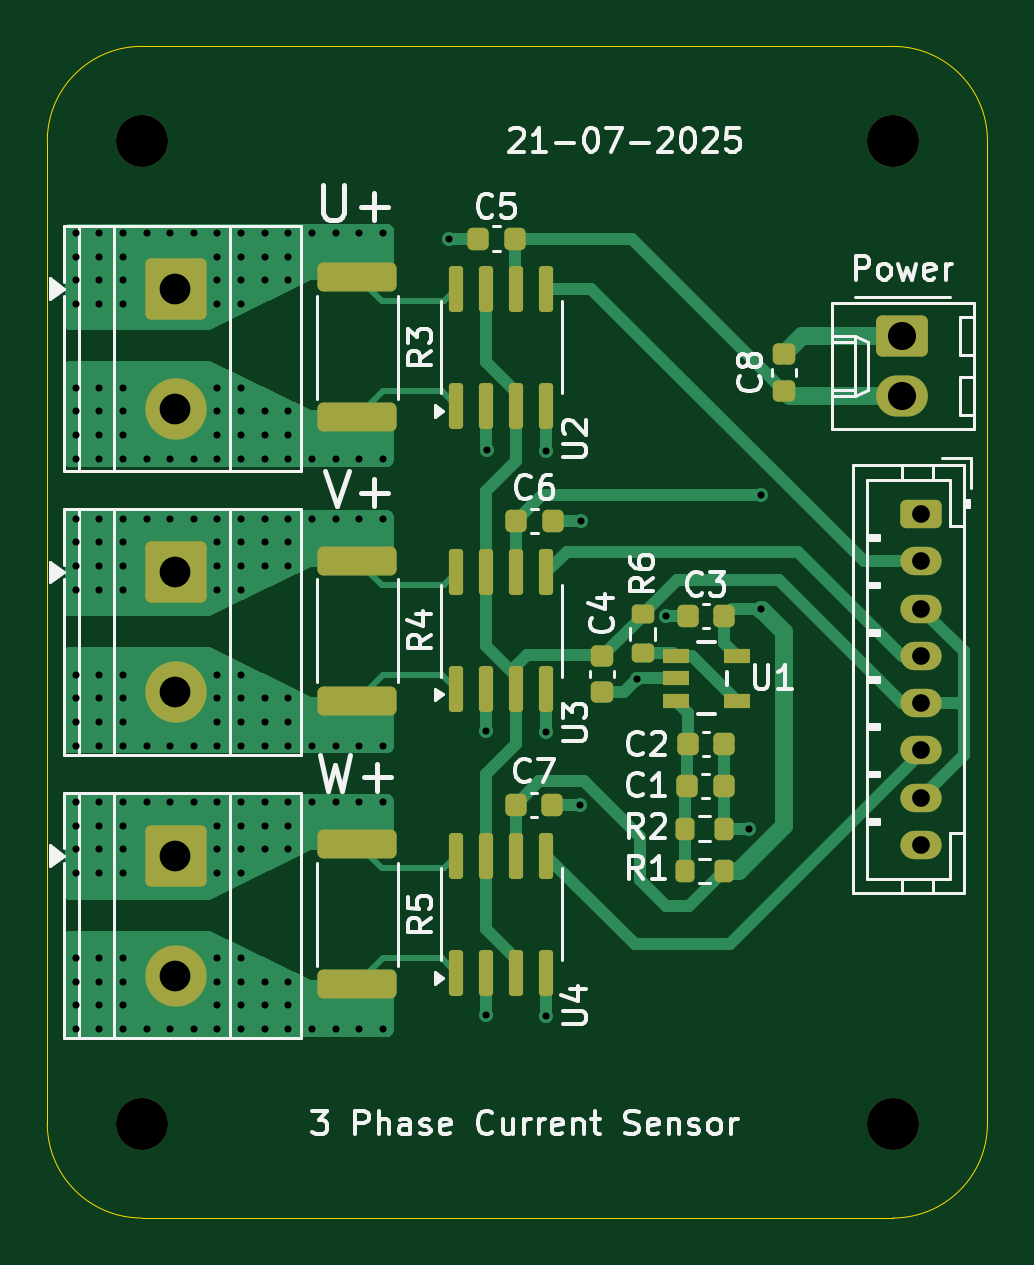
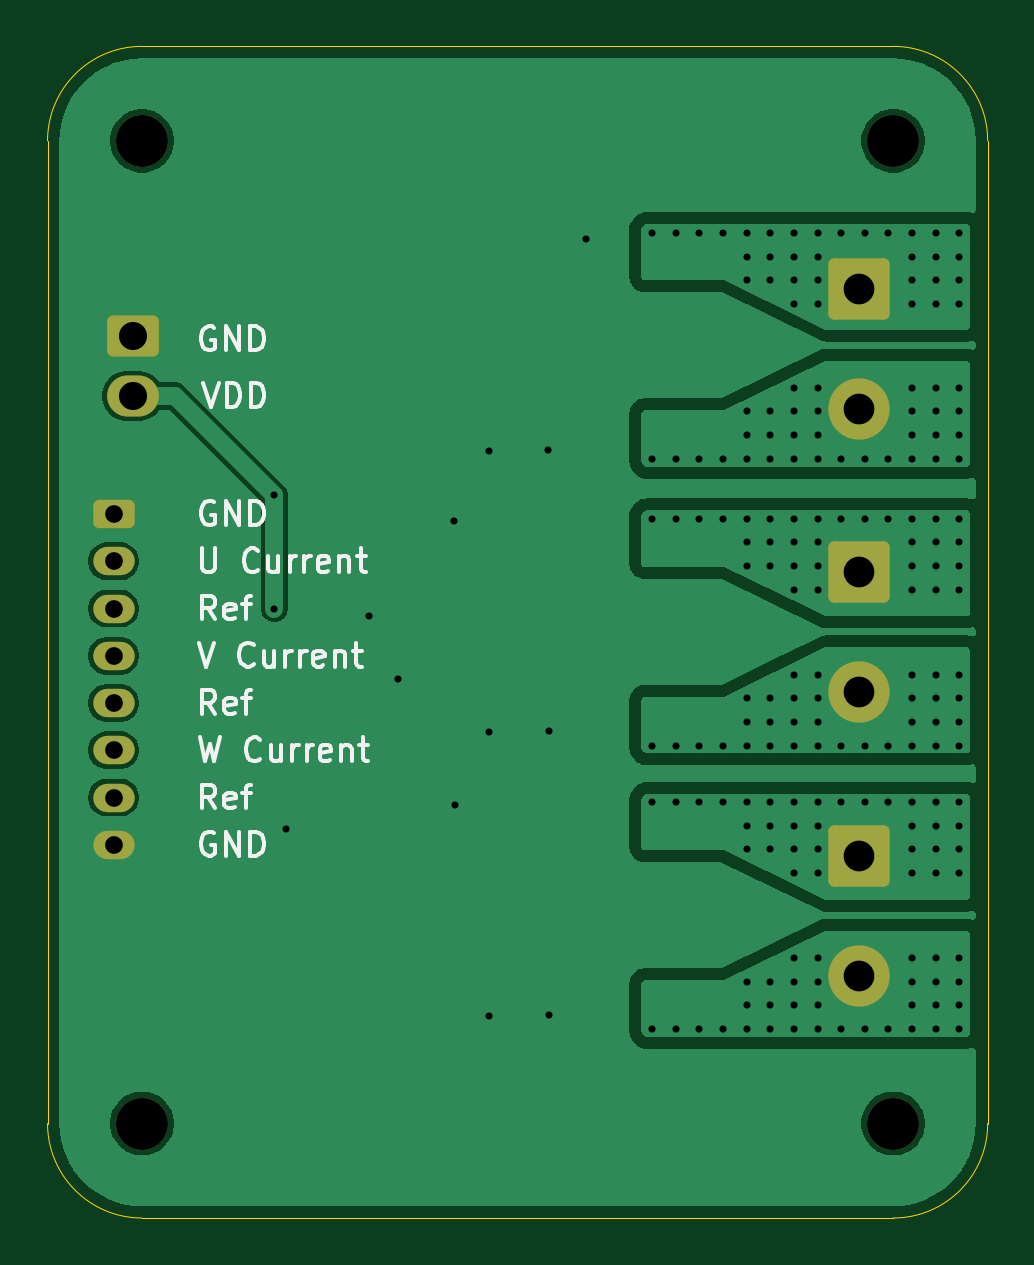
Circuit board: 10 layer files. Board 39.8 x 49.6 mm.
- bottom_copper: Three Phase Current Sensor-B_Cu.gbr (45215 bytes)
- bottom_mask: Three Phase Current Sensor-B_Mask.gbr (2126 bytes)
- paste: Three Phase Current Sensor-B_Paste.gbr (469 bytes)
- bottom_silk: Three Phase Current Sensor-B_Silkscreen.gbr (19022 bytes)
- outline: Three Phase Current Sensor-Edge_Cuts.gbr (985 bytes)
- top_copper: Three Phase Current Sensor-F_Cu.gbr (23772 bytes)
- top_mask: Three Phase Current Sensor-F_Mask.gbr (4858 bytes)
- paste: Three Phase Current Sensor-F_Paste.gbr (3741 bytes)
- top_silk: Three Phase Current Sensor-F_Silkscreen.gbr (46132 bytes)
- drill: Three Phase Current Sensor.drl (4252 bytes)

=== bottom_copper: Three Phase Current Sensor-B_Cu.gbr (45215 bytes, source omitted) ===
=== bottom_mask: Three Phase Current Sensor-B_Mask.gbr (2126 bytes, source withheld) ===
=== paste: Three Phase Current Sensor-B_Paste.gbr ===
%TF.GenerationSoftware,KiCad,Pcbnew,9.0.2*%
%TF.CreationDate,2025-07-21T15:30:35-04:00*%
%TF.ProjectId,Three Phase Current Sensor,54687265-[number-redacted]-[number-redacted],rev?*%
%TF.SameCoordinates,Original*%
%TF.FileFunction,Paste,Bot*%
%TF.FilePolarity,Positive*%
%FSLAX46Y46*%
G04 Gerber Fmt 4.6, Leading zero omitted, Abs format (unit mm)*
G04 Created by KiCad (PCBNEW 9.0.2) date 2025-07-21 15:30:35*
%MOMM*%
%LPD*%
G01*
G04 APERTURE LIST*
G04 APERTURE END LIST*
M02*

=== bottom_silk: Three Phase Current Sensor-B_Silkscreen.gbr (19022 bytes, source omitted) ===
=== outline: Three Phase Current Sensor-Edge_Cuts.gbr ===
%TF.GenerationSoftware,KiCad,Pcbnew,9.0.2*%
%TF.CreationDate,2025-07-21T15:30:36-04:00*%
%TF.ProjectId,Three Phase Current Sensor,54687265-[number-redacted]-[number-redacted],rev?*%
%TF.SameCoordinates,Original*%
%TF.FileFunction,Profile,NP*%
%FSLAX46Y46*%
G04 Gerber Fmt 4.6, Leading zero omitted, Abs format (unit mm)*
G04 Created by KiCad (PCBNEW 9.0.2) date 2025-07-21 15:30:36*
%MOMM*%
%LPD*%
G01*
G04 APERTURE LIST*
%TA.AperFunction,Profile*%
%ADD10C,0.050000*%
%TD*%
G04 APERTURE END LIST*
D10*
X91600000Y-87800000D02*
X59800000Y-87800000D01*
X55800000Y-83800000D02*
X55800000Y-42200000D01*
X55800000Y-42200000D02*
G75*
G02*
X59800000Y-38200000I4000000J0D01*
G01*
X95600000Y-42200000D02*
X95600000Y-83800000D01*
X59800000Y-87800000D02*
G75*
G02*
X55800000Y-83800000I0J4000000D01*
G01*
X95600000Y-83800000D02*
G75*
G02*
X91600000Y-87800000I-4000000J0D01*
G01*
X59800000Y-38200000D02*
X91600000Y-38200000D01*
X91600000Y-38200000D02*
G75*
G02*
X95600000Y-42200000I0J-4000000D01*
G01*
M02*

=== top_copper: Three Phase Current Sensor-F_Cu.gbr (23772 bytes, source omitted) ===
=== top_mask: Three Phase Current Sensor-F_Mask.gbr ===
%TF.GenerationSoftware,KiCad,Pcbnew,9.0.2*%
%TF.CreationDate,2025-07-21T15:30:36-04:00*%
%TF.ProjectId,Three Phase Current Sensor,54687265-[number-redacted]-[number-redacted],rev?*%
%TF.SameCoordinates,Original*%
%TF.FileFunction,Soldermask,Top*%
%TF.FilePolarity,Negative*%
%FSLAX46Y46*%
G04 Gerber Fmt 4.6, Leading zero omitted, Abs format (unit mm)*
G04 Created by KiCad (PCBNEW 9.0.2) date 2025-07-21 15:30:36*
%MOMM*%
%LPD*%
G01*
G04 APERTURE LIST*
G04 Aperture macros list*
%AMRoundRect*
0 Rectangle with rounded corners*
0 $1 Rounding radius*
0 $2 $3 $4 $5 $6 $7 $8 $9 X,Y pos of 4 corners*
0 Add a 4 corners polygon primitive as box body*
4,1,4,$2,$3,$4,$5,$6,$7,$8,$9,$2,$3,0*
0 Add four circle primitives for the rounded corners*
1,1,$1+$1,$2,$3*
1,1,$1+$1,$4,$5*
1,1,$1+$1,$6,$7*
1,1,$1+$1,$8,$9*
0 Add four rect primitives between the rounded corners*
20,1,$1+$1,$2,$3,$4,$5,0*
20,1,$1+$1,$4,$5,$6,$7,0*
20,1,$1+$1,$6,$7,$8,$9,0*
20,1,$1+$1,$8,$9,$2,$3,0*%
G04 Aperture macros list end*
%ADD10RoundRect,0.200000X-0.275000X0.200000X-0.275000X-0.200000X0.275000X-0.200000X0.275000X0.200000X0*%
%ADD11RoundRect,0.225000X0.250000X-0.225000X0.250000X0.225000X-0.250000X0.225000X-0.250000X-0.225000X0*%
%ADD12RoundRect,0.250000X-1.050000X1.050000X-1.050000X-1.050000X1.050000X-1.050000X1.050000X1.050000X0*%
%ADD13C,2.600000*%
%ADD14RoundRect,0.225000X0.225000X0.250000X-0.225000X0.250000X-0.225000X-0.250000X0.225000X-0.250000X0*%
%ADD15C,2.200000*%
%ADD16RoundRect,0.150000X0.150000X-0.825000X0.150000X0.825000X-0.150000X0.825000X-0.150000X-0.825000X0*%
%ADD17RoundRect,0.225000X-0.225000X-0.250000X0.225000X-0.250000X0.225000X0.250000X-0.225000X0.250000X0*%
%ADD18RoundRect,0.250000X-0.845000X0.620000X-0.845000X-0.620000X0.845000X-0.620000X0.845000X0.620000X0*%
%ADD19O,2.190000X1.740000*%
%ADD20RoundRect,0.250000X-0.625000X0.350000X-0.625000X-0.350000X0.625000X-0.350000X0.625000X0.350000X0*%
%ADD21O,1.750000X1.200000*%
%ADD22RoundRect,0.250000X-1.425000X0.362500X-1.425000X-0.362500X1.425000X-0.362500X1.425000X0.362500X0*%
%ADD23RoundRect,0.200000X0.200000X0.275000X-0.200000X0.275000X-0.200000X-0.275000X0.200000X-0.275000X0*%
%ADD24R,1.100000X0.599999*%
%ADD25RoundRect,0.225000X-0.250000X0.225000X-0.250000X-0.225000X0.250000X-0.225000X0.250000X0.225000X0*%
%ADD26RoundRect,0.200000X-0.200000X-0.275000X0.200000X-0.275000X0.200000X0.275000X-0.200000X0.275000X0*%
G04 APERTURE END LIST*
D10*
%TO.C,R6*%
X81000000Y-62250000D03*
X81000000Y-63900000D03*
%TD*%
D11*
%TO.C,C8*%
X87000000Y-52775000D03*
X87000000Y-51225000D03*
%TD*%
D12*
%TO.C,J2*%
X61227500Y-48455000D03*
D13*
X61227500Y-53535000D03*
%TD*%
D14*
%TO.C,C3*%
X84454999Y-62315000D03*
X82904999Y-62315000D03*
%TD*%
D15*
%TO.C,H2*%
X91600000Y-83800000D03*
%TD*%
D16*
%TO.C,U3*%
X73117500Y-65410000D03*
X74387500Y-65410000D03*
X75657500Y-65410000D03*
X76927500Y-65410000D03*
X76927500Y-60460000D03*
X75657500Y-60460000D03*
X74387500Y-60460000D03*
X73117500Y-60460000D03*
%TD*%
D17*
%TO.C,C7*%
X75625000Y-70300000D03*
X77175000Y-70300000D03*
%TD*%
D18*
%TO.C,J5*%
X92000000Y-50460000D03*
D19*
X92000000Y-53000000D03*
%TD*%
D16*
%TO.C,U2*%
X73117500Y-48460000D03*
X74387500Y-48460000D03*
X75657500Y-48460000D03*
X76927500Y-48460000D03*
X76927500Y-53410000D03*
X75657500Y-53410000D03*
X74387500Y-53410000D03*
X73117500Y-53410000D03*
%TD*%
D17*
%TO.C,C1*%
X84429999Y-69515000D03*
X82879999Y-69515000D03*
%TD*%
%TO.C,C2*%
X82904999Y-67715000D03*
X84454999Y-67715000D03*
%TD*%
D20*
%TO.C,J1*%
X92800000Y-58000000D03*
D21*
X92800000Y-60000000D03*
X92800000Y-62000000D03*
X92800000Y-64000000D03*
X92800000Y-66000000D03*
X92800000Y-68000000D03*
X92800000Y-70000000D03*
X92800000Y-72000000D03*
%TD*%
D22*
%TO.C,R4*%
X68927500Y-59972500D03*
X68927500Y-65897500D03*
%TD*%
D15*
%TO.C,H4*%
X59800000Y-83800000D03*
%TD*%
D17*
%TO.C,C6*%
X75650000Y-58300000D03*
X77200000Y-58300000D03*
%TD*%
D23*
%TO.C,R2*%
X82804999Y-71315000D03*
X84454999Y-71315000D03*
%TD*%
D24*
%TO.C,U1*%
X82400000Y-64000000D03*
X82400000Y-64950001D03*
X82400000Y-65900002D03*
X85000000Y-65900002D03*
X85000000Y-64000000D03*
%TD*%
D12*
%TO.C,J3*%
X61227500Y-60455000D03*
D13*
X61227500Y-65535000D03*
%TD*%
D22*
%TO.C,R3*%
X68927500Y-47972500D03*
X68927500Y-53897500D03*
%TD*%
D15*
%TO.C,H3*%
X59800000Y-42200000D03*
%TD*%
%TO.C,H1*%
X91600000Y-42200000D03*
%TD*%
D22*
%TO.C,R5*%
X68927500Y-71972500D03*
X68927500Y-77897500D03*
%TD*%
D12*
%TO.C,J4*%
X61227500Y-72455000D03*
D13*
X61227500Y-77535000D03*
%TD*%
D14*
%TO.C,C5*%
X75597500Y-46335000D03*
X74047500Y-46335000D03*
%TD*%
D16*
%TO.C,U4*%
X73117500Y-77410000D03*
X74387500Y-77410000D03*
X75657500Y-77410000D03*
X76927500Y-77410000D03*
X76927500Y-72460000D03*
X75657500Y-72460000D03*
X74387500Y-72460000D03*
X73117500Y-72460000D03*
%TD*%
D25*
%TO.C,C4*%
X79300000Y-64000000D03*
X79300000Y-65550000D03*
%TD*%
D26*
%TO.C,R1*%
X82804999Y-73115000D03*
X84454999Y-73115000D03*
%TD*%
M02*

=== paste: Three Phase Current Sensor-F_Paste.gbr ===
%TF.GenerationSoftware,KiCad,Pcbnew,9.0.2*%
%TF.CreationDate,2025-07-21T15:30:35-04:00*%
%TF.ProjectId,Three Phase Current Sensor,54687265-[number-redacted]-[number-redacted],rev?*%
%TF.SameCoordinates,Original*%
%TF.FileFunction,Paste,Top*%
%TF.FilePolarity,Positive*%
%FSLAX46Y46*%
G04 Gerber Fmt 4.6, Leading zero omitted, Abs format (unit mm)*
G04 Created by KiCad (PCBNEW 9.0.2) date 2025-07-21 15:30:35*
%MOMM*%
%LPD*%
G01*
G04 APERTURE LIST*
G04 Aperture macros list*
%AMRoundRect*
0 Rectangle with rounded corners*
0 $1 Rounding radius*
0 $2 $3 $4 $5 $6 $7 $8 $9 X,Y pos of 4 corners*
0 Add a 4 corners polygon primitive as box body*
4,1,4,$2,$3,$4,$5,$6,$7,$8,$9,$2,$3,0*
0 Add four circle primitives for the rounded corners*
1,1,$1+$1,$2,$3*
1,1,$1+$1,$4,$5*
1,1,$1+$1,$6,$7*
1,1,$1+$1,$8,$9*
0 Add four rect primitives between the rounded corners*
20,1,$1+$1,$2,$3,$4,$5,0*
20,1,$1+$1,$4,$5,$6,$7,0*
20,1,$1+$1,$6,$7,$8,$9,0*
20,1,$1+$1,$8,$9,$2,$3,0*%
G04 Aperture macros list end*
%ADD10RoundRect,0.200000X-0.275000X0.200000X-0.275000X-0.200000X0.275000X-0.200000X0.275000X0.200000X0*%
%ADD11RoundRect,0.225000X0.250000X-0.225000X0.250000X0.225000X-0.250000X0.225000X-0.250000X-0.225000X0*%
%ADD12RoundRect,0.225000X0.225000X0.250000X-0.225000X0.250000X-0.225000X-0.250000X0.225000X-0.250000X0*%
%ADD13RoundRect,0.150000X0.150000X-0.825000X0.150000X0.825000X-0.150000X0.825000X-0.150000X-0.825000X0*%
%ADD14RoundRect,0.225000X-0.225000X-0.250000X0.225000X-0.250000X0.225000X0.250000X-0.225000X0.250000X0*%
%ADD15RoundRect,0.250000X-1.425000X0.362500X-1.425000X-0.362500X1.425000X-0.362500X1.425000X0.362500X0*%
%ADD16RoundRect,0.200000X0.200000X0.275000X-0.200000X0.275000X-0.200000X-0.275000X0.200000X-0.275000X0*%
%ADD17R,1.100000X0.599999*%
%ADD18RoundRect,0.225000X-0.250000X0.225000X-0.250000X-0.225000X0.250000X-0.225000X0.250000X0.225000X0*%
%ADD19RoundRect,0.200000X-0.200000X-0.275000X0.200000X-0.275000X0.200000X0.275000X-0.200000X0.275000X0*%
G04 APERTURE END LIST*
D10*
%TO.C,R6*%
X81000000Y-62250000D03*
X81000000Y-63900000D03*
%TD*%
D11*
%TO.C,C8*%
X87000000Y-52775000D03*
X87000000Y-51225000D03*
%TD*%
D12*
%TO.C,C3*%
X84454999Y-62315000D03*
X82904999Y-62315000D03*
%TD*%
D13*
%TO.C,U3*%
X73117500Y-65410000D03*
X74387500Y-65410000D03*
X75657500Y-65410000D03*
X76927500Y-65410000D03*
X76927500Y-60460000D03*
X75657500Y-60460000D03*
X74387500Y-60460000D03*
X73117500Y-60460000D03*
%TD*%
D14*
%TO.C,C7*%
X75625000Y-70300000D03*
X77175000Y-70300000D03*
%TD*%
D13*
%TO.C,U2*%
X73117500Y-48460000D03*
X74387500Y-48460000D03*
X75657500Y-48460000D03*
X76927500Y-48460000D03*
X76927500Y-53410000D03*
X75657500Y-53410000D03*
X74387500Y-53410000D03*
X73117500Y-53410000D03*
%TD*%
D14*
%TO.C,C1*%
X84429999Y-69515000D03*
X82879999Y-69515000D03*
%TD*%
%TO.C,C2*%
X82904999Y-67715000D03*
X84454999Y-67715000D03*
%TD*%
D15*
%TO.C,R4*%
X68927500Y-59972500D03*
X68927500Y-65897500D03*
%TD*%
D14*
%TO.C,C6*%
X75650000Y-58300000D03*
X77200000Y-58300000D03*
%TD*%
D16*
%TO.C,R2*%
X82804999Y-71315000D03*
X84454999Y-71315000D03*
%TD*%
D17*
%TO.C,U1*%
X82400000Y-64000000D03*
X82400000Y-64950001D03*
X82400000Y-65900002D03*
X85000000Y-65900002D03*
X85000000Y-64000000D03*
%TD*%
D15*
%TO.C,R3*%
X68927500Y-47972500D03*
X68927500Y-53897500D03*
%TD*%
%TO.C,R5*%
X68927500Y-71972500D03*
X68927500Y-77897500D03*
%TD*%
D12*
%TO.C,C5*%
X75597500Y-46335000D03*
X74047500Y-46335000D03*
%TD*%
D13*
%TO.C,U4*%
X73117500Y-77410000D03*
X74387500Y-77410000D03*
X75657500Y-77410000D03*
X76927500Y-77410000D03*
X76927500Y-72460000D03*
X75657500Y-72460000D03*
X74387500Y-72460000D03*
X73117500Y-72460000D03*
%TD*%
D18*
%TO.C,C4*%
X79300000Y-64000000D03*
X79300000Y-65550000D03*
%TD*%
D19*
%TO.C,R1*%
X82804999Y-73115000D03*
X84454999Y-73115000D03*
%TD*%
M02*

=== top_silk: Three Phase Current Sensor-F_Silkscreen.gbr (46132 bytes, source omitted) ===
=== drill: Three Phase Current Sensor.drl ===
M48
; DRILL file {KiCad 9.0.2} date 2025-07-21T15:30:32-0400
; FORMAT={-:-/ absolute / inch / decimal}
; #@! TF.CreationDate,2025-07-21T15:30:32-04:00
; #@! TF.GenerationSoftware,Kicad,Pcbnew,9.0.2
; #@! TF.FileFunction,MixedPlating,1,2
FMAT,2
INCH
; #@! TA.AperFunction,Plated,PTH,ViaDrill
T1C0.0118
; #@! TA.AperFunction,Plated,PTH,ComponentDrill
T2C0.0295
; #@! TA.AperFunction,Plated,PTH,ComponentDrill
T3C0.0469
; #@! TA.AperFunction,Plated,PTH,ComponentDrill
T4C0.0512
; #@! TA.AperFunction,NonPlated,NPTH,ComponentDrill
T5C0.0866
%
G90
G05
T1
X2.2441Y-1.815
X2.2441Y-1.8543
X2.2441Y-1.8937
X2.2441Y-1.9331
X2.2441Y-2.0728
X2.2441Y-2.1122
X2.2441Y-2.1516
X2.2441Y-2.1909
X2.2441Y-2.2913
X2.2441Y-2.3307
X2.2441Y-2.3701
X2.2441Y-2.4094
X2.2441Y-2.5512
X2.2441Y-2.5906
X2.2441Y-2.6299
X2.2441Y-2.6693
X2.2441Y-2.7638
X2.2441Y-2.8031
X2.2441Y-2.8425
X2.2441Y-2.8819
X2.2441Y-3.0236
X2.2441Y-3.063
X2.2441Y-3.1024
X2.2441Y-3.1417
X2.2835Y-1.815
X2.2835Y-1.8543
X2.2835Y-1.8937
X2.2835Y-1.9331
X2.2835Y-2.0728
X2.2835Y-2.1122
X2.2835Y-2.1516
X2.2835Y-2.1909
X2.2835Y-2.2913
X2.2835Y-2.3307
X2.2835Y-2.3701
X2.2835Y-2.4094
X2.2835Y-2.5512
X2.2835Y-2.5906
X2.2835Y-2.6299
X2.2835Y-2.6693
X2.2835Y-2.7638
X2.2835Y-2.8031
X2.2835Y-2.8425
X2.2835Y-2.8819
X2.2835Y-3.0236
X2.2835Y-3.063
X2.2835Y-3.1024
X2.2835Y-3.1417
X2.3228Y-1.815
X2.3228Y-1.8543
X2.3228Y-1.8937
X2.3228Y-1.9331
X2.3228Y-2.0728
X2.3228Y-2.1122
X2.3228Y-2.1516
X2.3228Y-2.1909
X2.3228Y-2.2913
X2.3228Y-2.3307
X2.3228Y-2.3701
X2.3228Y-2.4094
X2.3228Y-2.5512
X2.3228Y-2.5906
X2.3228Y-2.6299
X2.3228Y-2.6693
X2.3228Y-2.7638
X2.3228Y-2.8031
X2.3228Y-2.8425
X2.3228Y-2.8819
X2.3228Y-3.0236
X2.3228Y-3.063
X2.3228Y-3.1024
X2.3228Y-3.1417
X2.3622Y-1.815
X2.3622Y-2.1909
X2.3622Y-2.2913
X2.3622Y-2.6693
X2.3622Y-2.7638
X2.3622Y-3.1417
X2.4016Y-1.815
X2.4016Y-2.1909
X2.4016Y-2.2913
X2.4016Y-2.6693
X2.4016Y-2.7638
X2.4016Y-3.1417
X2.4409Y-1.815
X2.4409Y-2.1909
X2.4409Y-2.2913
X2.4409Y-2.6693
X2.4409Y-2.7638
X2.4409Y-3.1417
X2.4803Y-1.815
X2.4803Y-1.8543
X2.4803Y-1.8937
X2.4803Y-1.9331
X2.4803Y-2.0728
X2.4803Y-2.1122
X2.4803Y-2.1516
X2.4803Y-2.1909
X2.4803Y-2.2913
X2.4803Y-2.3307
X2.4803Y-2.3701
X2.4803Y-2.4094
X2.4803Y-2.5512
X2.4803Y-2.5906
X2.4803Y-2.6299
X2.4803Y-2.6693
X2.4803Y-2.7638
X2.4803Y-2.8031
X2.4803Y-2.8425
X2.4803Y-2.8819
X2.4803Y-3.0236
X2.4803Y-3.063
X2.4803Y-3.1024
X2.4803Y-3.1417
X2.5197Y-1.815
X2.5197Y-1.8543
X2.5197Y-1.8937
X2.5197Y-1.9331
X2.5197Y-2.0728
X2.5197Y-2.1122
X2.5197Y-2.1516
X2.5197Y-2.1909
X2.5197Y-2.2913
X2.5197Y-2.3307
X2.5197Y-2.3701
X2.5197Y-2.4094
X2.5197Y-2.5512
X2.5197Y-2.5906
X2.5197Y-2.6299
X2.5197Y-2.6693
X2.5197Y-2.7638
X2.5197Y-2.8031
X2.5197Y-2.8425
X2.5197Y-2.8819
X2.5197Y-3.0236
X2.5197Y-3.063
X2.5197Y-3.1024
X2.5197Y-3.1417
X2.5591Y-1.815
X2.5591Y-1.8543
X2.5591Y-1.8937
X2.5591Y-2.1122
X2.5591Y-2.1516
X2.5591Y-2.1909
X2.5591Y-2.2913
X2.5591Y-2.3307
X2.5591Y-2.3701
X2.5591Y-2.5906
X2.5591Y-2.6299
X2.5591Y-2.6693
X2.5591Y-2.7638
X2.5591Y-2.8031
X2.5591Y-2.8425
X2.5591Y-3.063
X2.5591Y-3.1024
X2.5591Y-3.1417
X2.5984Y-1.815
X2.5984Y-1.8543
X2.5984Y-1.8937
X2.5984Y-2.1122
X2.5984Y-2.1516
X2.5984Y-2.1909
X2.5984Y-2.2913
X2.5984Y-2.3307
X2.5984Y-2.3701
X2.5984Y-2.5906
X2.5984Y-2.6299
X2.5984Y-2.6693
X2.5984Y-2.7638
X2.5984Y-2.8031
X2.5984Y-2.8425
X2.5984Y-3.063
X2.5984Y-3.1024
X2.5984Y-3.1417
X2.6378Y-1.815
X2.6378Y-2.1909
X2.6378Y-2.2913
X2.6378Y-2.6693
X2.6378Y-2.7638
X2.6378Y-3.1417
X2.6772Y-1.815
X2.6772Y-2.1909
X2.6772Y-2.2913
X2.6772Y-2.6693
X2.6772Y-2.7638
X2.6772Y-3.1417
X2.7165Y-1.815
X2.7165Y-2.1909
X2.7165Y-2.2913
X2.7165Y-2.6693
X2.7165Y-2.7638
X2.7165Y-3.1417
X2.7559Y-1.815
X2.7559Y-2.1909
X2.7559Y-2.2913
X2.7559Y-2.6693
X2.7559Y-2.7638
X2.7559Y-3.1417
X2.8661Y-1.8242
X2.9286Y-2.6455
X2.9286Y-3.1179
X2.9291Y-2.1772
X3.0286Y-2.1782
X3.0286Y-2.647
X3.0286Y-3.1195
X3.0849Y-2.7677
X3.0866Y-2.2953
X3.1791Y-2.5591
X3.2286Y-2.453
X3.3667Y-2.8077
X3.3858Y-2.252
X3.3858Y-2.4409
T2
X3.6535Y-2.2835
X3.6535Y-2.3622
X3.6535Y-2.4409
X3.6535Y-2.5197
X3.6535Y-2.5984
X3.6535Y-2.6772
X3.6535Y-2.7559
X3.6535Y-2.8346
T3
X3.622Y-1.9866
X3.622Y-2.0866
T4
X2.4105Y-1.9077
X2.4105Y-2.1077
X2.4105Y-2.3801
X2.4105Y-2.5801
X2.4105Y-2.8526
X2.4105Y-3.0526
T5
X2.3543Y-1.6614
X2.3543Y-3.2992
X3.6063Y-1.6614
X3.6063Y-3.2992
M30

